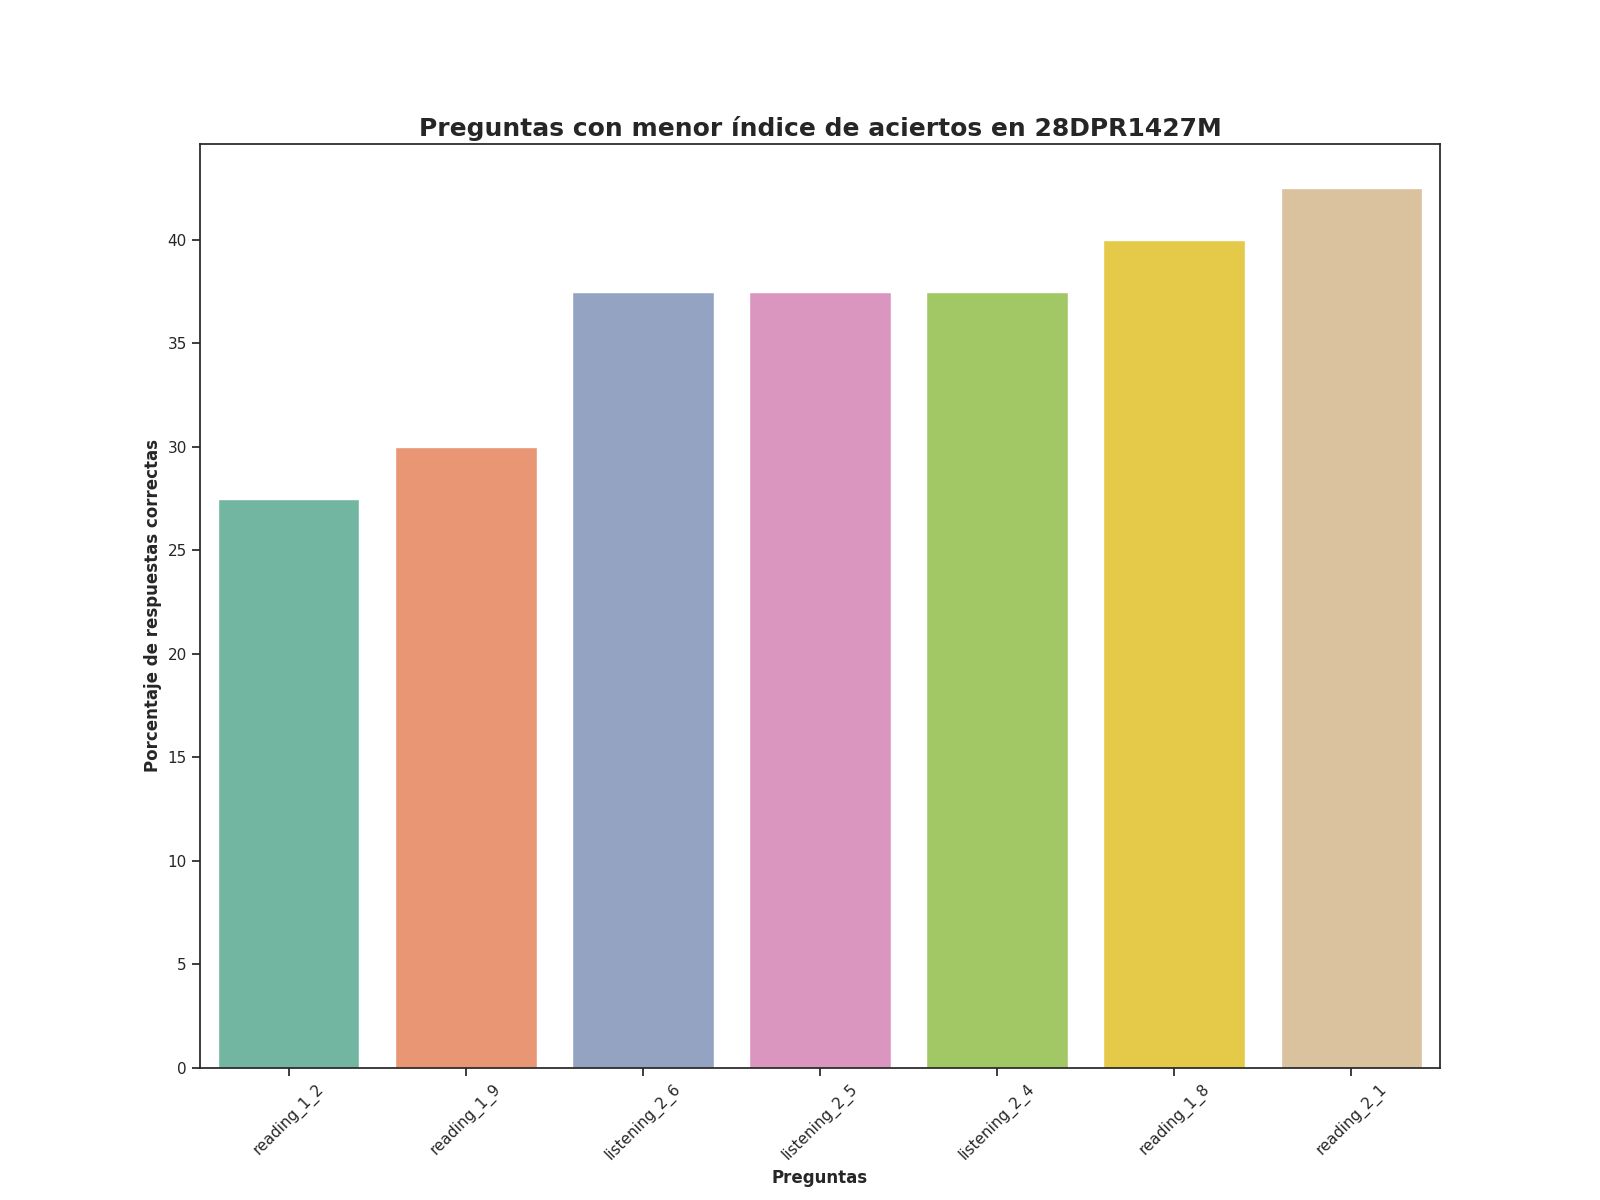

The file beside this chart, header and first rows:
question, number_correct_answers, percentage_correct_answers, Top
reading_1_2, 11.0, 27.5, 1
reading_1_9, 12.0, 30.0, 2
listening_2_6, 15.0, 37.5, 3
listening_2_5, 15.0, 37.5, 4
listening_2_4, 15.0, 37.5, 5
reading_1_8, 16.0, 40.0, 6
reading_2_1, 17.0, 42.5, 7
